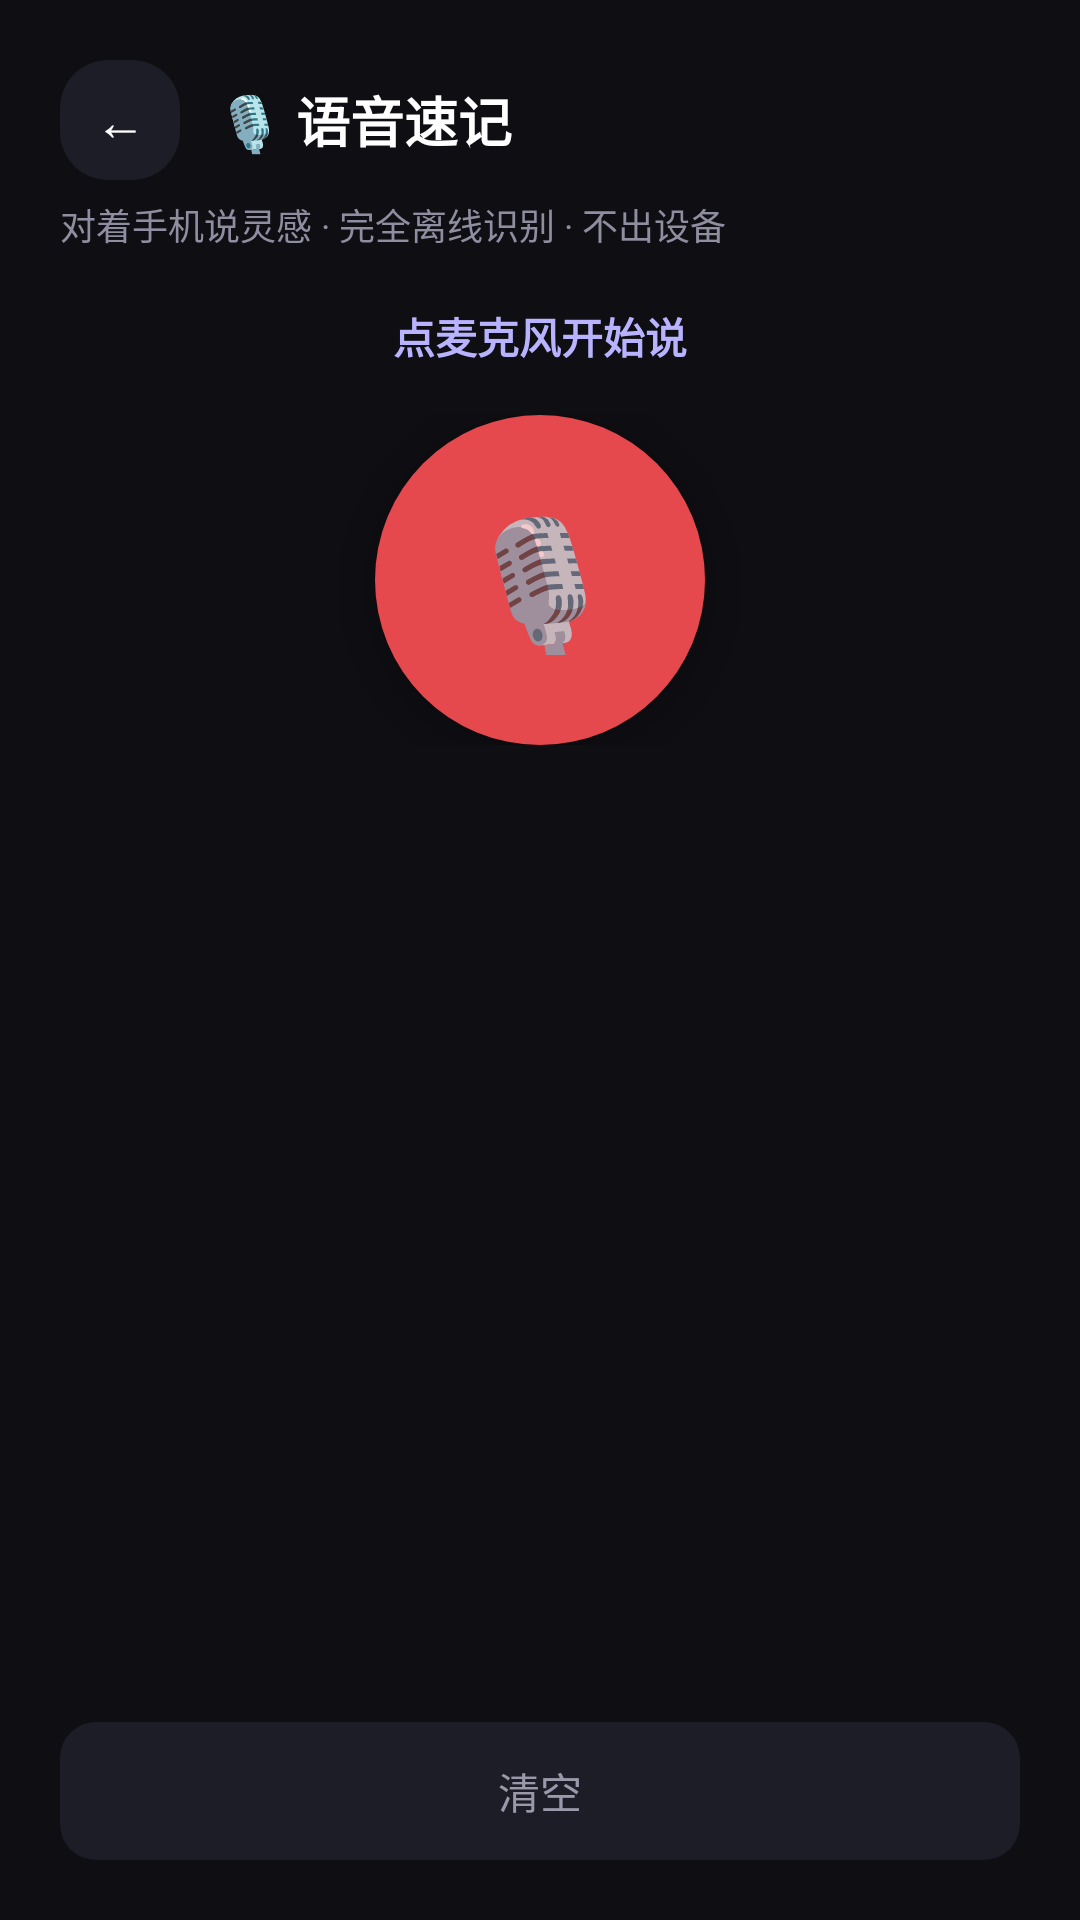

Produce the Android XML layout that renders to this screen, including the resource entries it uses.
<!-- AndroidManifest.xml: activity theme Theme.Wenan.Dark -->
<!-- res/layout/activity_voice_memo.xml -->
<?xml version="1.0" encoding="utf-8"?>
<LinearLayout xmlns:android="http://schemas.android.com/apk/res/android"
    android:layout_width="match_parent"
    android:layout_height="match_parent"
    android:orientation="vertical"
    android:padding="20dp">

    <LinearLayout
        android:layout_width="match_parent"
        android:layout_height="wrap_content"
        android:gravity="center_vertical"
        android:orientation="horizontal">

        <TextView
            android:id="@+id/btnBack"
            android:layout_width="40dp"
            android:layout_height="40dp"
            android:background="@drawable/bg_circle_dark"
            android:gravity="center"
            android:text="←"
            android:textColor="#FFFFFFFF"
            android:textSize="17sp" />

        <TextView
            android:layout_width="wrap_content"
            android:layout_height="wrap_content"
            android:layout_marginStart="12dp"
            android:text="🎙 语音速记"
            android:textColor="#FFFFFFFF"
            android:textSize="18sp"
            android:textStyle="bold" />
    </LinearLayout>

    <TextView
        android:layout_width="wrap_content"
        android:layout_height="wrap_content"
        android:layout_marginTop="6dp"
        android:text="对着手机说灵感 · 完全离线识别 · 不出设备"
        android:textColor="#FF8E8EA0"
        android:textSize="12sp" />

    <TextView
        android:id="@+id/tvState"
        android:layout_width="match_parent"
        android:layout_height="wrap_content"
        android:layout_marginTop="18dp"
        android:gravity="center"
        android:text="点麦克风开始说"
        android:textColor="#FFB9B3FF"
        android:textSize="14sp"
        android:textStyle="bold" />

    <FrameLayout
        android:layout_width="match_parent"
        android:layout_height="wrap_content"
        android:layout_marginTop="16dp">

        <TextView
            android:id="@+id/btnMic"
            android:layout_width="110dp"
            android:layout_height="110dp"
            android:layout_gravity="center"
            android:background="@drawable/bg_mic"
            android:elevation="6dp"
            android:gravity="center"
            android:text="🎙"
            android:textSize="42sp" />
    </FrameLayout>

    <ScrollView
        android:layout_width="match_parent"
        android:layout_height="0dp"
        android:layout_marginTop="16dp"
        android:layout_weight="1"
        android:scrollbars="none">

        <TextView
            android:id="@+id/tvText"
            android:layout_width="match_parent"
            android:layout_height="wrap_content"
            android:gravity="start|top"
            android:lineSpacingExtra="6dp"
            android:textColor="#FFEEEDF5"
            android:textSize="16sp" />
    </ScrollView>

    <LinearLayout
        android:layout_width="match_parent"
        android:layout_height="wrap_content"
        android:layout_marginTop="12dp"
        android:orientation="horizontal">

        <TextView
            android:id="@+id/btnClear"
            android:layout_width="0dp"
            android:layout_height="46dp"
            android:layout_weight="1"
            android:background="@drawable/bg_input_dark"
            android:gravity="center"
            android:text="清空"
            android:textColor="#FF9A99AB"
            android:textSize="14sp" />

        <TextView
            android:id="@+id/btnSave"
            android:layout_width="0dp"
            android:layout_height="46dp"
            android:layout_marginStart="10dp"
            android:layout_weight="2"
            android:background="@drawable/bg_grad_primary"
            android:gravity="center"
            android:text="存为草稿"
            android:textColor="#FFFFFFFF"
            android:textSize="14.5sp"
            android:textStyle="bold"
            android:visibility="gone" />
    </LinearLayout>
</LinearLayout>
<!-- resources referenced by this layout -->
<resources>
  <!-- drawable bg_circle_dark (drawable) -->
  <?xml version="1.0" encoding="utf-8"?>
  <shape xmlns:android="http://schemas.android.com/apk/res/android">
      <solid android:color="#FF1D1D27" />
      <corners android:radius="16dp" />
  </shape>
  <!-- drawable bg_grad_primary (drawable) -->
  <?xml version="1.0" encoding="utf-8"?>
  <shape xmlns:android="http://schemas.android.com/apk/res/android">
      <solid android:color="#FF6C5CE7" />
      <corners android:radius="16dp" />
  </shape>
  <!-- drawable bg_input_dark (drawable) -->
  <?xml version="1.0" encoding="utf-8"?>
  <shape xmlns:android="http://schemas.android.com/apk/res/android">
      <solid android:color="#FF1D1D27" />
      <corners android:radius="12dp" />
  </shape>
  <!-- drawable bg_mic (drawable) -->
  <?xml version="1.0" encoding="utf-8"?>
  <ripple xmlns:android="http://schemas.android.com/apk/res/android"
      android:color="#33FFFFFF">
      <item>
          <shape android:shape="oval">
              <solid android:color="@color/rec_red" />
          </shape>
      </item>
  </ripple>
  <style name="Theme.Wenan.Dark" parent="Theme.MaterialComponents.NoActionBar">
          <item name="colorPrimary">#FF6C5CE7</item>
          <item name="colorPrimaryDark">#FF0E0E13</item>
          <item name="colorAccent">#FF6C5CE7</item>
          <item name="android:windowBackground">#FF0E0E13</item>
          <item name="android:statusBarColor">#FF0E0E13</item>
          <item name="android:navigationBarColor">#FF0E0E13</item>
          <item name="android:windowAnimationStyle">@style/WinAnim</item>
      </style>
  <color name="rec_red">#FFE5484D</color>
  <style name="WinAnim">
          <item name="android:activityOpenEnterAnimation">@anim/act_open_in</item>
          <item name="android:activityOpenExitAnimation">@anim/act_open_out</item>
          <item name="android:activityCloseEnterAnimation">@anim/act_close_in</item>
          <item name="android:activityCloseExitAnimation">@anim/act_close_out</item>
      </style>
</resources>
